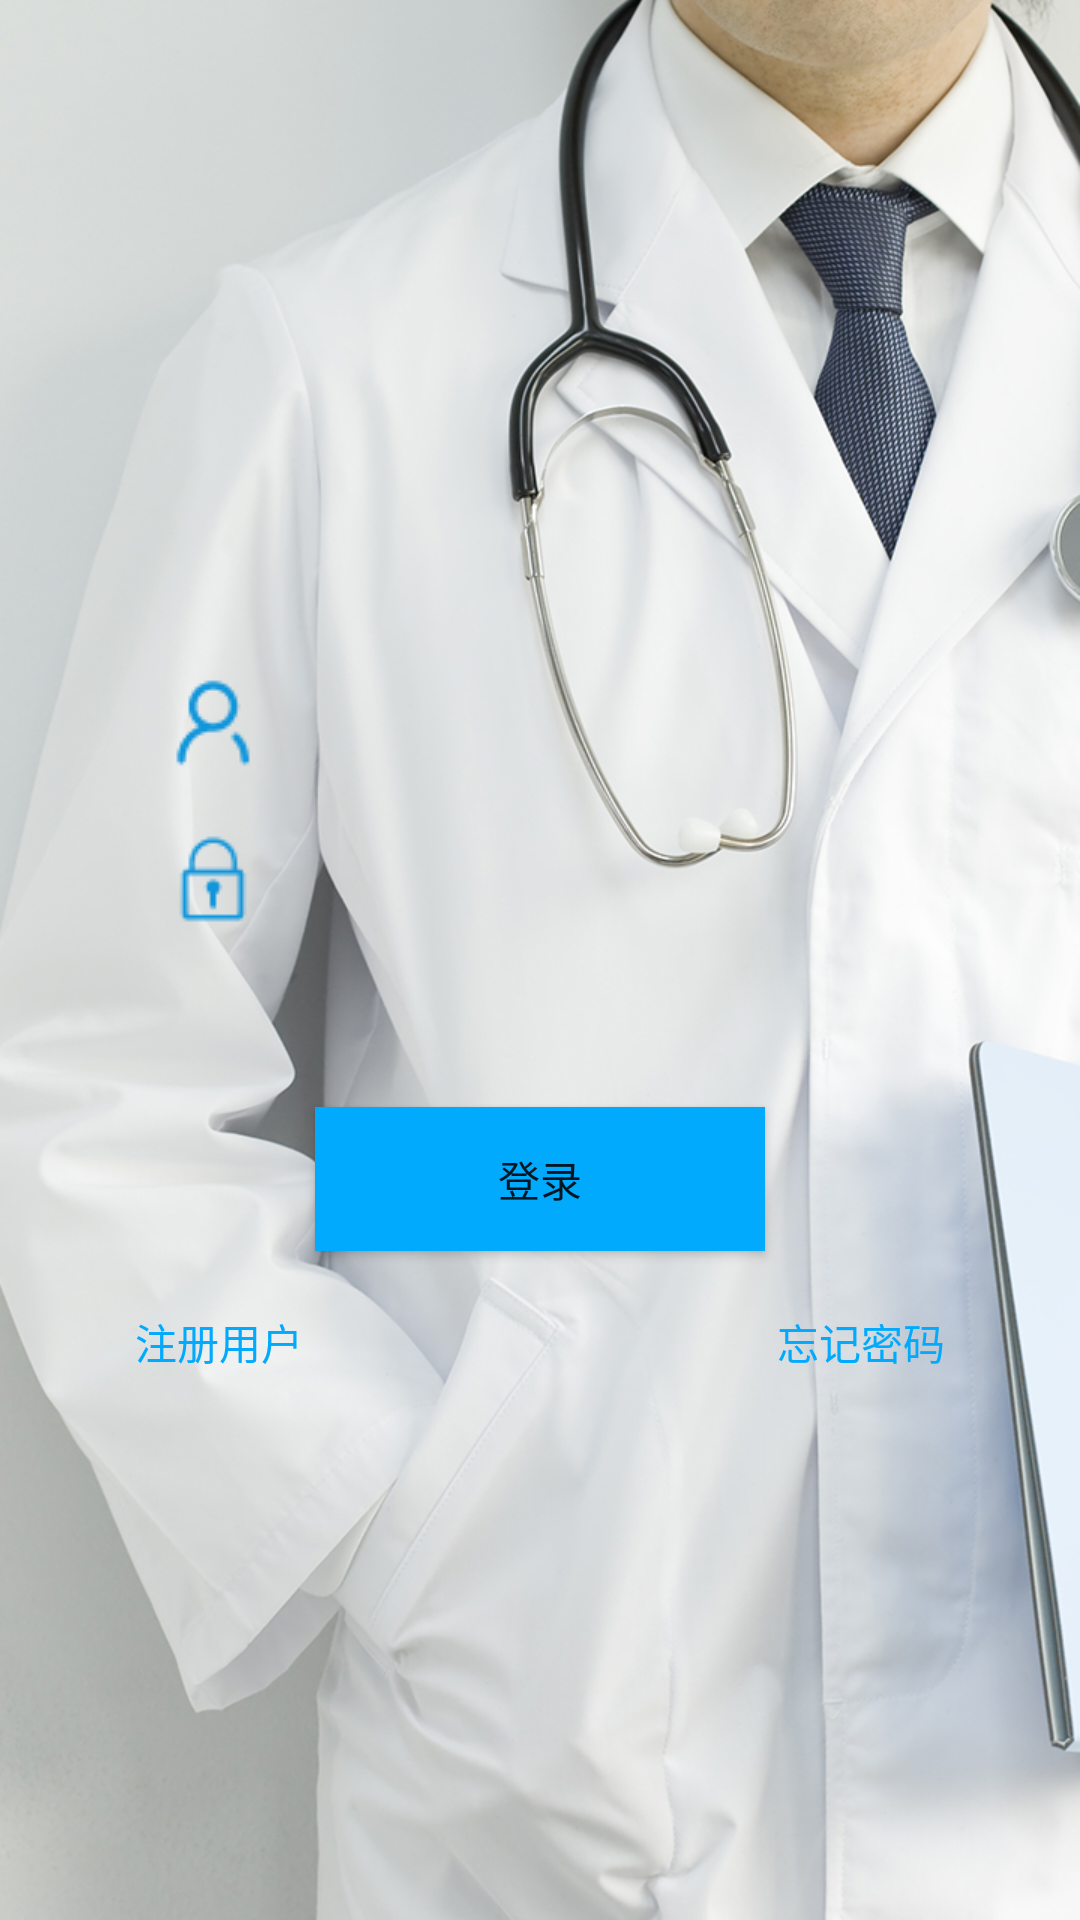

Produce the Android XML layout that renders to this screen, including the resource entries it uses.
<!-- AndroidManifest.xml: application theme AppTheme -->
<!-- res/layout/activity_login.xml -->
<?xml version="1.0" encoding="utf-8"?>
<RelativeLayout xmlns:android="http://schemas.android.com/apk/res/android"
    android:layout_width="match_parent"
    android:layout_height="match_parent"
    android:fitsSystemWindows="true"
    android:clipToPadding="true"
    android:background="@drawable/login_bg"
    android:padding="5dp">

    <ImageView
        android:id="@+id/login_img_userName"
        android:layout_width="wrap_content"
        android:layout_height="wrap_content"
        android:layout_marginLeft="50dp"
        android:layout_marginTop="220dp"
        android:src="@drawable/user" />

    <EditText
        android:id="@+id/login_edt_userName"
        android:layout_width="220dp"
        android:layout_height="wrap_content"
        android:layout_alignBottom="@+id/login_img_userName"
        android:layout_alignTop="@+id/login_img_userName"
        android:layout_marginLeft="15dp"
        android:layout_toRightOf="@+id/login_img_userName"
        android:background="@drawable/shape_login_edit"
        android:singleLine="true" />

    <ImageView
        android:id="@+id/login_img_passWord"
        android:layout_width="wrap_content"
        android:layout_height="wrap_content"
        android:layout_below="@+id/login_img_userName"
        android:layout_marginLeft="50dp"
        android:layout_marginTop="20dp"
        android:src="@drawable/password" />

    <EditText
        android:id="@+id/login_edt_passWord"
        android:layout_width="220dp"
        android:layout_height="wrap_content"
        android:layout_alignBottom="@+id/login_img_passWord"
        android:layout_alignTop="@+id/login_img_passWord"
        android:layout_marginLeft="15dp"
        android:layout_toRightOf="@+id/login_img_passWord"
        android:background="@drawable/shape_login_edit"
        android:singleLine="true" />

    <Button
        android:id="@+id/btn_login"
        android:layout_width="150dp"
        android:layout_height="wrap_content"
        android:layout_below="@+id/login_img_passWord"
        android:layout_centerHorizontal="true"
        android:layout_marginTop="60dp"
        android:background="#02aafd"
        android:text="登录" />

    <TextView
        android:id="@+id/login_tv_register"
        android:layout_width="wrap_content"
        android:layout_height="wrap_content"
        android:layout_below="@+id/btn_login"
        android:layout_marginLeft="40dp"
        android:layout_marginTop="20dp"
        android:text="注册用户"
        android:textColor="#02aafd" />

    <TextView
        android:id="@+id/login_tv_forgotPass"
        android:layout_width="wrap_content"
        android:layout_height="wrap_content"
        android:layout_alignParentRight="true"
        android:layout_below="@+id/btn_login"
        android:layout_marginRight="40dp"
        android:layout_marginTop="20dp"
        android:text="忘记密码"
        android:textColor="#02aafd" />

</RelativeLayout>
<!-- resources referenced by this layout -->
<resources>
  <!-- drawable login_bg: jpg bitmap (drawable, 317678 bytes) -->
  <!-- drawable password: png bitmap (drawable, 618 bytes) -->
  <!-- drawable user: png bitmap (drawable, 785 bytes) -->
  <style name="AppTheme" parent="Theme.AppCompat.Light.NoActionBar">
          
          <item name="colorPrimary">@color/colorPrimary</item>
          <item name="colorPrimaryDark">@color/colorPrimaryDark</item>
          <item name="colorAccent">@color/colorAccent</item>
      </style>
  <color name="colorPrimary">#3F51B5</color>
  <color name="colorPrimaryDark">#303F9F</color>
  <color name="colorAccent">#FF4081</color>
</resources>
